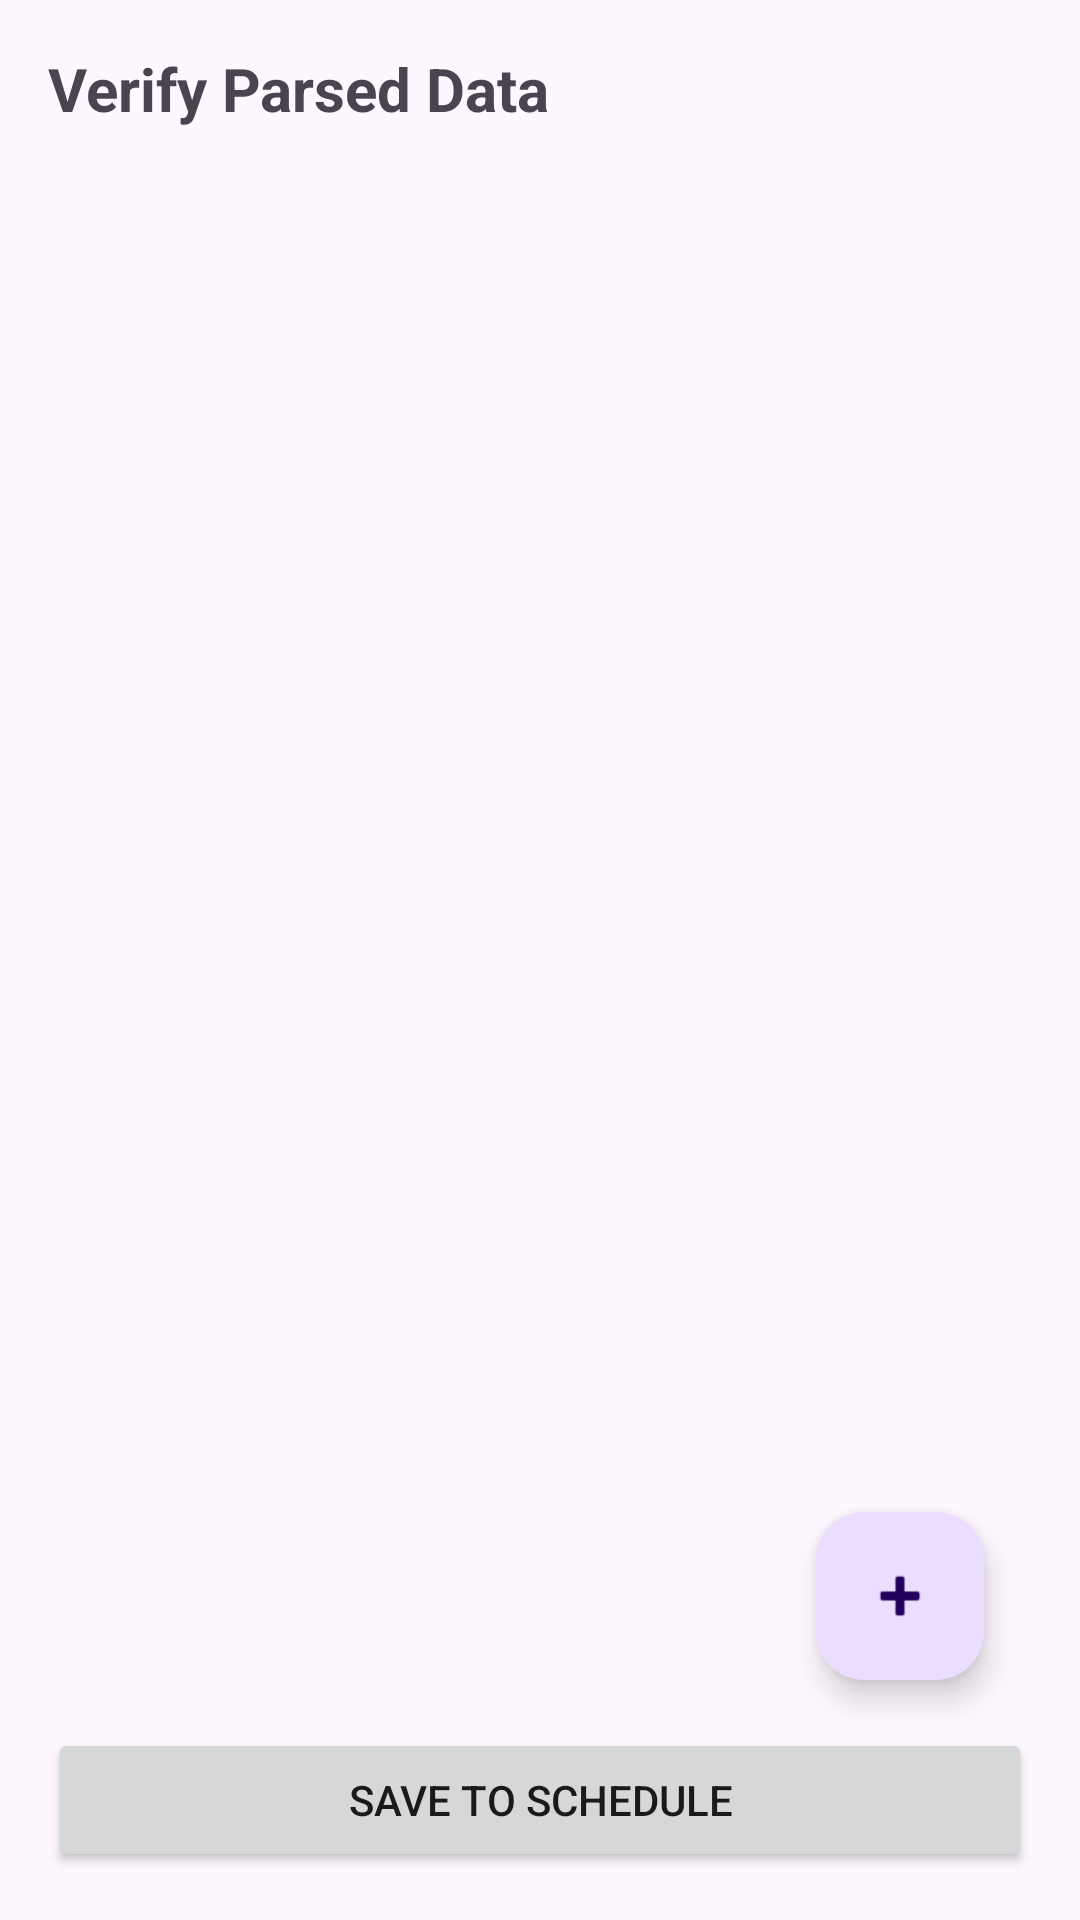

Produce the Android XML layout that renders to this screen, including the resource entries it uses.
<!-- AndroidManifest.xml: application theme Theme.StudentAutomaticScheduler -->
<!-- res/layout/activity_edit_schedule.xml -->
<?xml version="1.0" encoding="utf-8"?>
<androidx.constraintlayout.widget.ConstraintLayout
    xmlns:android="http://schemas.android.com/apk/res/android"
    xmlns:app="http://schemas.android.com/apk/res-auto"
    android:layout_width="match_parent"
    android:layout_height="match_parent"
    android:padding="16dp">

    <TextView
        android:id="@+id/tvTitle"
        android:layout_width="wrap_content"
        android:layout_height="wrap_content"
        android:text="Verify Parsed Data"
        android:textSize="20sp"
        android:textStyle="bold"
        app:layout_constraintTop_toTopOf="parent"
        app:layout_constraintStart_toStartOf="parent"/>

    <androidx.recyclerview.widget.RecyclerView
        android:id="@+id/rvEditSchedule"
        android:layout_width="0dp"
        android:layout_height="0dp"
        android:layout_marginTop="16dp"
        android:layout_marginBottom="16dp"
        app:layout_constraintTop_toBottomOf="@id/tvTitle"
        app:layout_constraintBottom_toTopOf="@id/btnSaveAll"
        app:layout_constraintStart_toStartOf="parent"
        app:layout_constraintEnd_toEndOf="parent"/>

    <Button
        android:id="@+id/btnSaveAll"
        android:layout_width="match_parent"
        android:layout_height="wrap_content"
        android:text="Save to Schedule"
        app:layout_constraintBottom_toBottomOf="parent"/>

    <com.google.android.material.floatingactionbutton.FloatingActionButton
        android:id="@+id/fabAddRow"
        android:layout_width="wrap_content"
        android:layout_height="wrap_content"
        android:layout_margin="16dp"
        android:src="@android:drawable/ic_input_add"
        android:background="?attr/selectableItemBackgroundBorderless"
        app:layout_constraintBottom_toTopOf="@id/btnSaveAll"
        app:layout_constraintEnd_toEndOf="parent"
        android:contentDescription="Add Class"/>

</androidx.constraintlayout.widget.ConstraintLayout>
<!-- resources referenced by this layout -->
<resources>
  <style name="Theme.StudentAutomaticScheduler" parent="Base.Theme.StudentAutomaticScheduler">
          <item name="materialButtonStyle">@style/RoundedButtonStyle</item>
          <item name="textInputStyle">@style/RoundedTextInputLayout</item>
          <item name="alertDialogTheme">@style/RoundedDialogTheme</item>
          <item name="materialAlertDialogTheme">@style/RoundedDialogTheme</item>
      </style>
  <style name="Base.Theme.StudentAutomaticScheduler" parent="Theme.Material3.DayNight.NoActionBar">
  
          
          <item name="android:textColorPrimary">@color/text_primary</item>
          <item name="android:textColorSecondary">@color/text_secondary</item>
  
          
          <item name="colorPrimary">@color/button_bg</item>
          <item name="colorOnPrimary">@color/button_text</item>
  
          
          
  
      </style>
  <style name="RoundedButtonStyle" parent="Widget.MaterialComponents.Button">
          <item name="shapeAppearanceOverlay">@style/ButtonShapeRound</item>
      </style>
  <style name="RoundedTextInputLayout" parent="Widget.MaterialComponents.TextInputLayout.OutlinedBox">
          <item name="shapeAppearanceOverlay">@style/ButtonShapeRound</item>
          <item name="boxCornerRadiusTopStart">16dp</item>
          <item name="boxCornerRadiusTopEnd">16dp</item>
          <item name="boxCornerRadiusBottomStart">16dp</item>
          <item name="boxCornerRadiusBottomEnd">16dp</item>
      </style>
  <style name="RoundedDialogTheme" parent="ThemeOverlay.Material3.MaterialAlertDialog">
          <item name="shapeAppearance">@style/DialogShapeAppearance</item>
          <item name="colorAccent">@color/link_blue</item>
          <item name="android:textColorPrimary">@color/text_primary</item>
          
          <item name="buttonBarPositiveButtonStyle">@style/DialogButtonStyle</item>
          <item name="buttonBarNegativeButtonStyle">@style/DialogButtonStyle</item>
      </style>
  <color name="text_primary">#1A1A1A</color>
  <color name="text_secondary">#3A4454</color>
  <color name="button_bg">#1F2F75</color>
  <color name="button_text">#FFFFFF</color>
  <style name="ButtonShapeRound" parent="">
          <item name="cornerSize">24dp</item>
      </style>
  <style name="DialogShapeAppearance" parent="ShapeAppearance.Material3.MediumComponent">
          <item name="cornerSize">24dp</item>
      </style>
  <color name="link_blue">#3D7DFF</color>
  <style name="DialogButtonStyle" parent="Widget.Material3.Button.TextButton">
          <item name="android:textColor">@color/link_blue</item>
          <item name="android:textStyle">bold</item>
      </style>
</resources>
